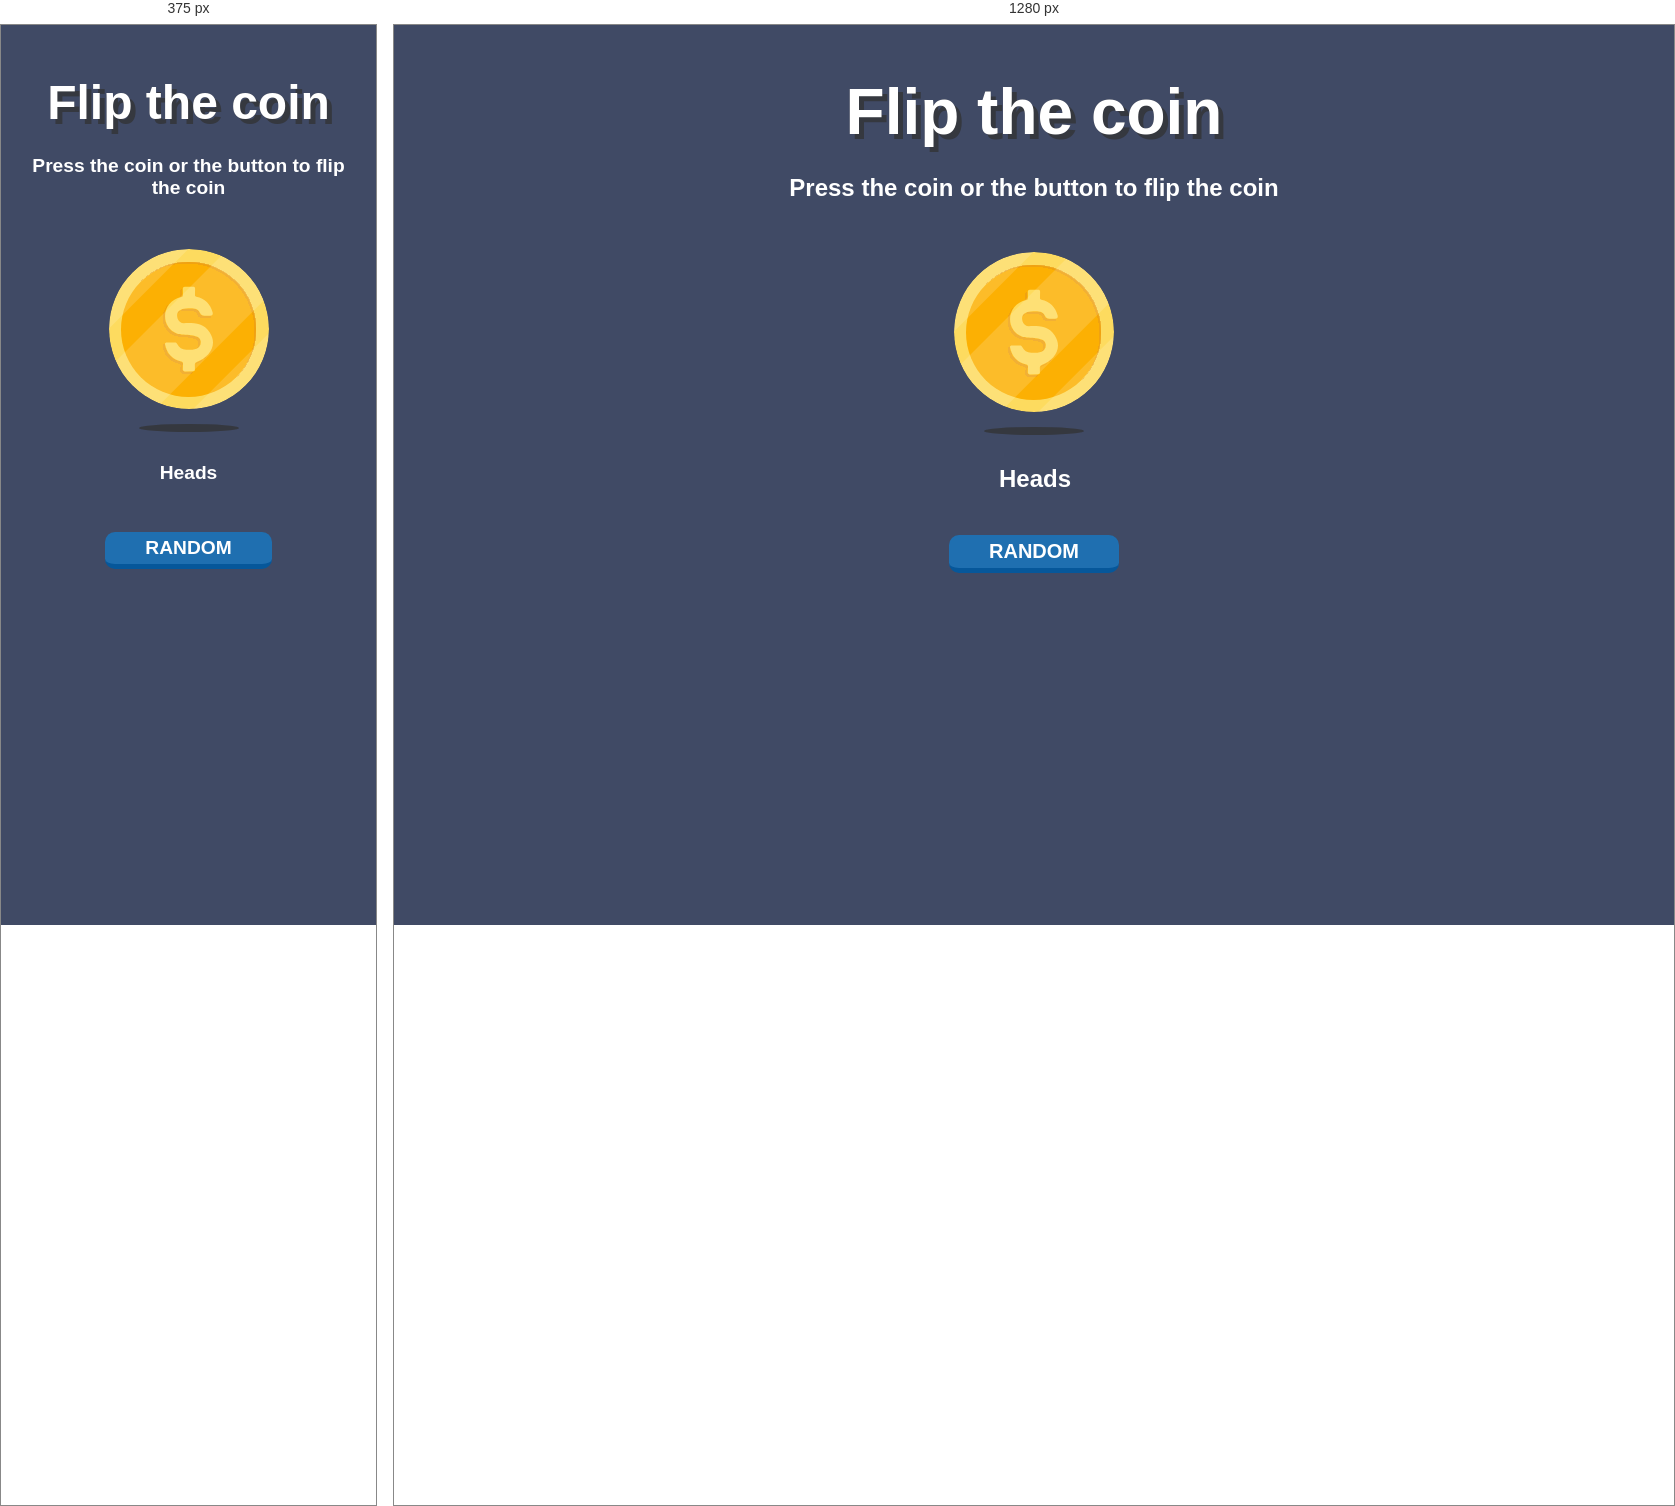
Rendered at 375 px and 1280 px, left to right.

<!-- file: index.html -->
<!DOCTYPE html>
<html lang="en">
  <head>
    <meta charset="UTF-8" />
    <meta name="viewport" content="width=device-width, initial-scale=1.0" />

    <link
      rel="icon"
      href="resources/favicon.ico"
      type="image/x-icon"
      sizes="96x96"
    />

    <title>Flip the coin</title>
    <link rel="stylesheet" href="style.css">
  </head>
  <body>
    <h1 class="h1-container">Flip the coin
      <h1 class="h1-kid">Flip the coin</h1>
    </h1>
    <h2>Press the coin or the button to flip the coin</h2>

    <div class="container">
    
      <div class="flip">
        <div class="frente"></div>

        <div class="traz"></div>
      </div>

    </div>

    <img src="resources/shadow.svg" alt="shadow">
    
    <div class="text-container">

      <div class="girar">
        <div class="text-frente nome-coin">
          Heads
        </div>

        <div class="text-traz nome-coin">
          Tails
        </div>
      </div>

    </div>
    <button id="buttom">RANDOM</button>

    <script src="main.js"></script>
  </body>
</html>


/* @media block from style.css */
@media screen and (min-width:1024px) {
    h1 {
        font-size: 4em;
            
    }
    h2,.nome-coin{
        font-size: 1.5rem;
    }
    button {
        font-size: 1.25rem;
    }
}